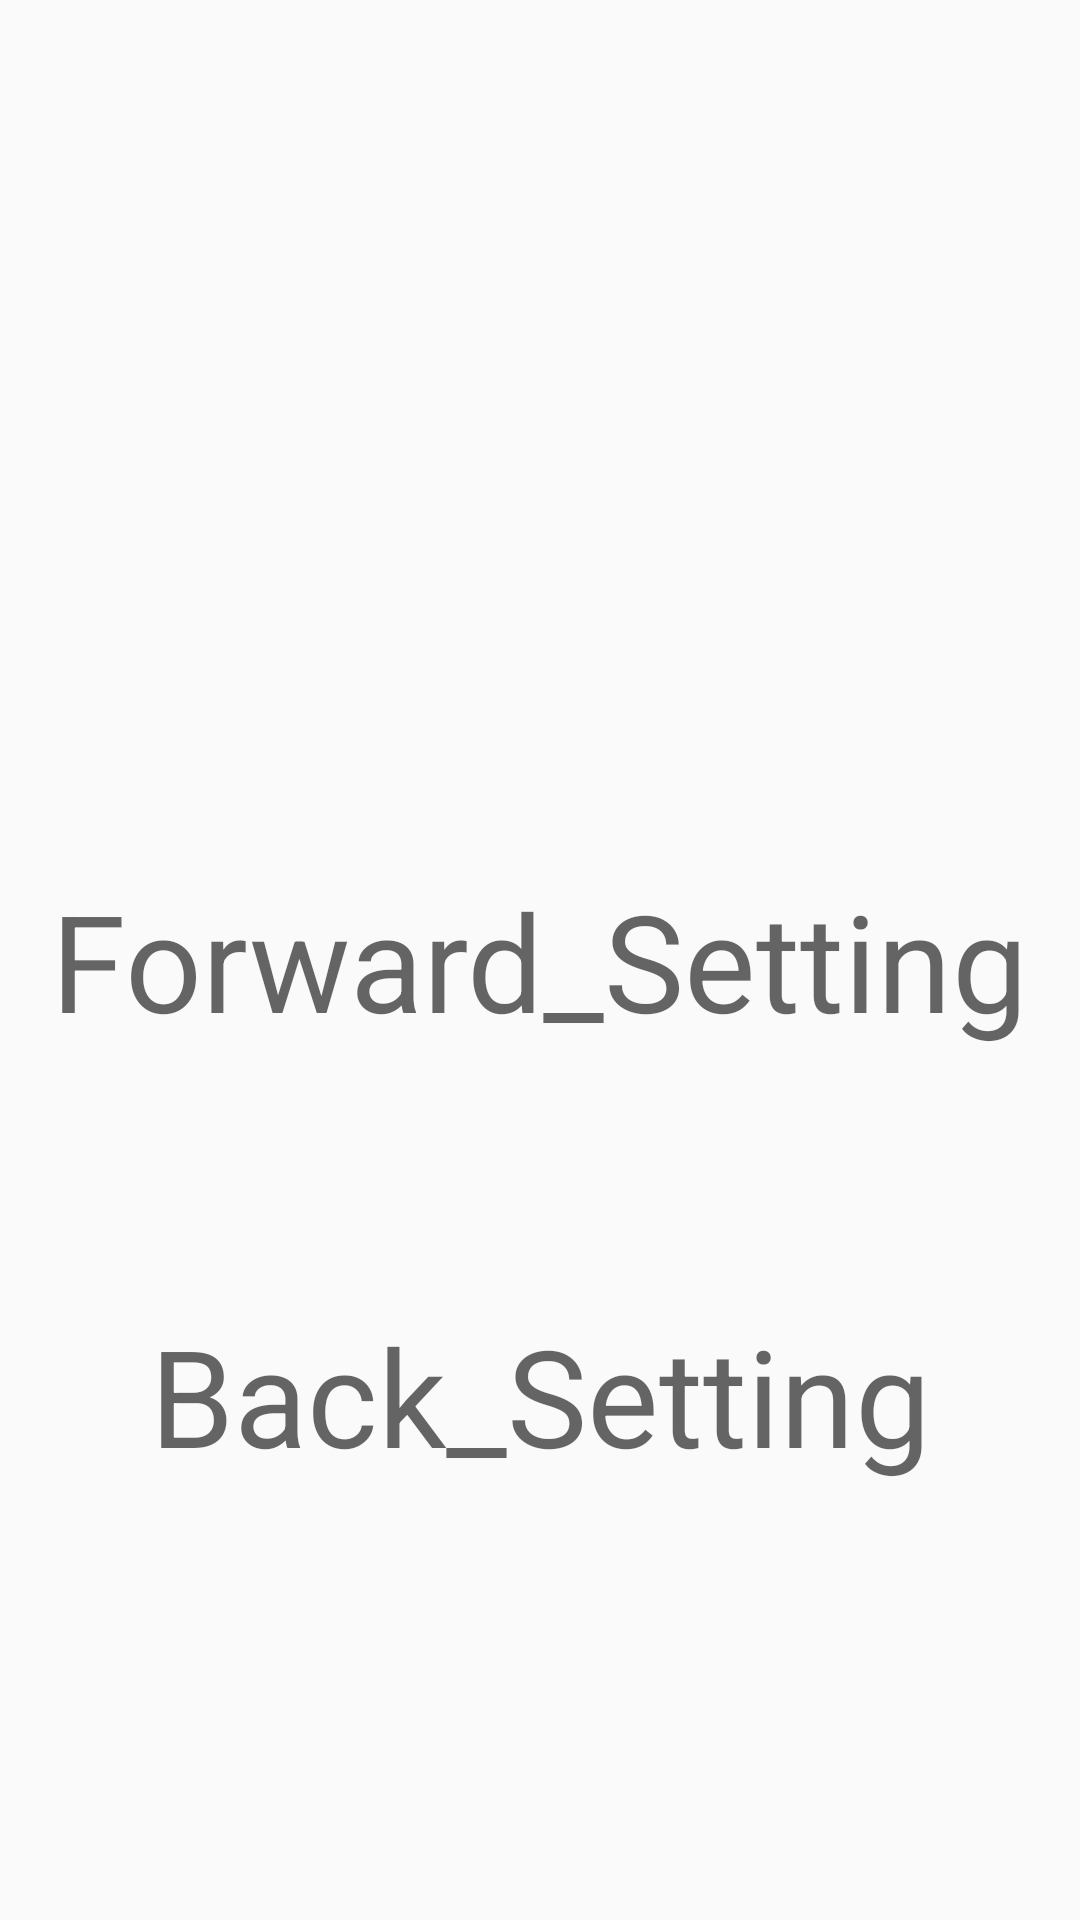

Android layout source for this screen:
<!-- AndroidManifest.xml: application theme AppTheme.NoActionBar -->
<!-- res/layout/fragment_settings.xml -->
<?xml version="1.0" encoding="utf-8"?>
<android.support.constraint.ConstraintLayout xmlns:android="http://schemas.android.com/apk/res/android"
    xmlns:app="http://schemas.android.com/apk/res-auto"
    android:layout_width="match_parent"
    android:layout_height="match_parent">

    <TextView
        android:id="@+id/forward"
        android:layout_width="wrap_content"
        android:layout_height="wrap_content"
        android:text="Forward_Setting"
        android:textAppearance="@style/TextAppearance.AppCompat.Display2"
        app:layout_constraintBottom_toBottomOf="parent"
        app:layout_constraintLeft_toLeftOf="parent"
        app:layout_constraintRight_toRightOf="parent"
        app:layout_constraintTop_toTopOf="parent" />

    <TextView
        android:id="@+id/back"
        android:layout_width="wrap_content"
        android:layout_height="wrap_content"
        android:text="Back_Setting"
        android:textAppearance="@style/TextAppearance.AppCompat.Display2"
        app:layout_constraintBottom_toBottomOf="parent"
        app:layout_constraintLeft_toLeftOf="parent"
        app:layout_constraintRight_toRightOf="parent"
        app:layout_constraintTop_toTopOf="@+id/forward" />

</android.support.constraint.ConstraintLayout>
<!-- resources referenced by this layout -->
<resources>
  <style name="AppTheme.NoActionBar">
          <item name="windowActionBar">false</item>
          <item name="windowNoTitle">true</item>
      </style>
</resources>
